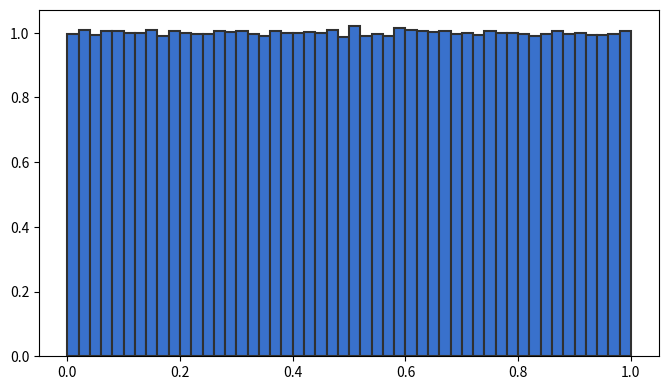

The script that saved this image: (Note: this script raises an exception after producing the figure.)
import numpy as np
import matplotlib.pyplot as plt

#%%
def Rho_x(i, x):
    return (-1)**(i-1)/np.math.factorial(i-1) * (np.log(1-x))**(i-1)

def Rho_delta(n, i, delta):
    if i == n:
        i = i-1
    return (-1)**(i-1)/np.math.factorial(i-1) * (np.log(delta))**(i-1)

def Plot_Histogram(data, i, n, label, bins = 50):
        
        plt.figure(figsize=(8,4.5))
        
        hist = plt.hist(data, bins, label='Simulação', color='#3971cc', edgecolor='#303030',
                  linewidth=1.5, density=True, zorder=1)
        
        x = np.linspace(0, 0.9999, num=1000)
        
        if label == 'x':
            analitical = Rho_x(i, x)
        elif label == 'delta':
            analitical = Rho_delta(n, i, x)
        
        plt.plot(x, analitical, color='#ff7f0e',
                    label='Analítico', zorder=2)
        
        plt.legend(loc='best', fontsize=18)
        plt.xticks(fontsize = 14)
        plt.yticks(fontsize = 14)
        plt.xlim(0, 1)
        plt.ylim(0, 1.1*np.max(hist[0]))
        # plt.xlabel('Degree', fontsize=18)
        plt.ylabel('Frequência', fontsize=18)
        plt.grid(axis='y')
        
        plt.savefig('img/'+label+'_'+str(i)+'of'+str(n)+'.png',
                    dpi=200, bbox_inches='tight')

#%%
m = 10**6 # Número de execuções
n = 5 # Número de partições

x = np.zeros((n,m)) # Vetor de pontos (que guarda x_0=0)
delta = np.zeros((n,m)) # Vetor de partições

for j in range(m): # Percorre execuções
    for i in range(1,n): # Percorre cada sorteio de pontos
    
        # Sorteio dada a distribuição condicional uniforme
        x[i,j] = np.random.uniform(low=x[i-1,j]+np.nextafter(0.0, 1.0), high=1.0)
        
        # Cáclulo do tamanho das partições intermediárias
        delta[i-1,j] = x[i,j] - x[i-1,j]
    
    # Cálculo da partição final
    delta[i,j] = 1 - x[i,j]
        
        
#%%
for i in range(n):
    if i != 0:
        Plot_Histogram(x[i,:], i,
                       n, 'x')
    Plot_Histogram(delta[i,:], i+1,# "Corrige" indexação do Python
                   n, 'delta')
